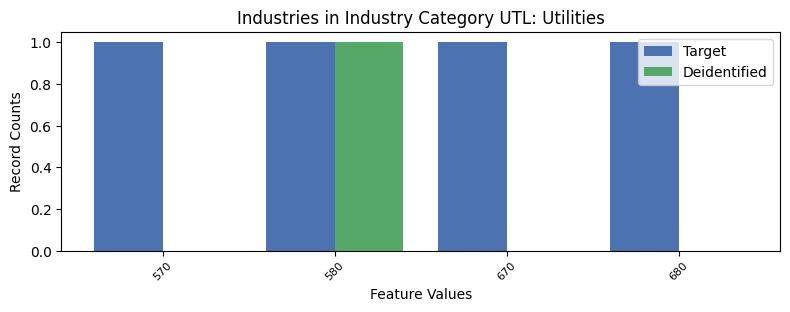

Values plotted in this chart, from the file beside it:
, INDP, count_target, count_deidentified
0, 570, 1, 0.0
3, 580, 1, 1.0
2, 670, 1, 0.0
1, 680, 1, 0.0
